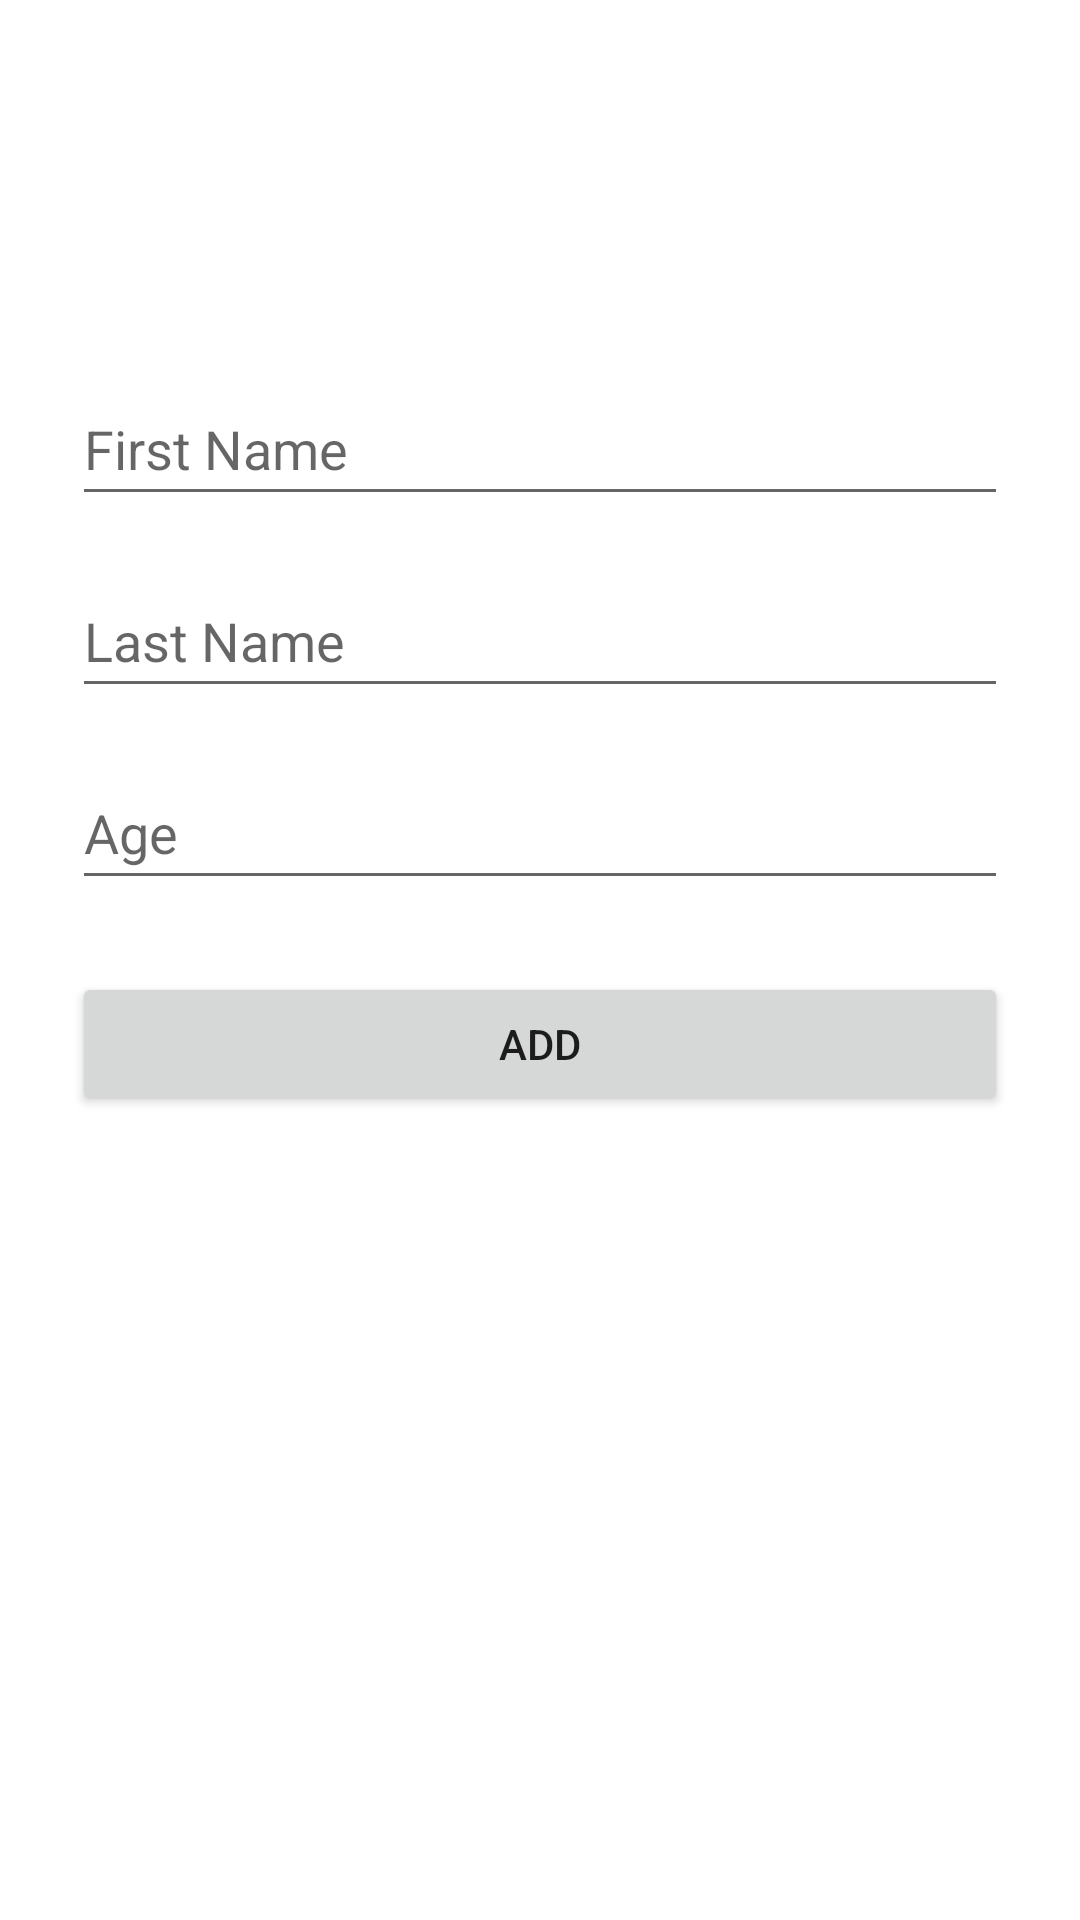

Here is an Android app screen rendered from its layout file. Give the layout XML and the strings, colors and styles it references.
<!-- AndroidManifest.xml: application theme Theme.SampleRoomDB -->
<!-- res/layout/fragment_add_db.xml -->
<?xml version="1.0" encoding="utf-8"?>
<layout xmlns:android="http://schemas.android.com/apk/res/android"
    xmlns:app="http://schemas.android.com/apk/res-auto"
    xmlns:tools="http://schemas.android.com/tools">

    <androidx.constraintlayout.widget.ConstraintLayout
        android:layout_width="match_parent"
        android:layout_height="match_parent"
        tools:context=".fragments.add.AddFragment"
        android:padding="24dp">

        <EditText
            android:id="@+id/addFirstName_et"
            android:layout_width="match_parent"
            android:layout_height="wrap_content"
            android:layout_marginTop="100dp"
            android:ems="10"
            android:hint="@string/first_name"
            android:inputType="textPersonName"
            android:minHeight="48dp"
            app:layout_constraintEnd_toEndOf="parent"
            app:layout_constraintHorizontal_bias="0.5"
            app:layout_constraintStart_toStartOf="parent"
            app:layout_constraintTop_toTopOf="parent"
            tools:ignore="Autofill,VisualLintTextFieldSize" />

        <EditText
            android:id="@+id/addLastName_et"
            android:layout_width="match_parent"
            android:layout_height="wrap_content"
            android:layout_marginTop="16dp"
            android:minHeight="48dp"
            android:ems="10"
            android:inputType="textPersonName"
            android:hint="@string/last_name"
            app:layout_constraintEnd_toEndOf="parent"
            app:layout_constraintHorizontal_bias="0.5"
            app:layout_constraintStart_toStartOf="parent"
            app:layout_constraintTop_toBottomOf="@+id/addFirstName_et"
            tools:ignore="Autofill,VisualLintTextFieldSize" />

        <EditText
            android:id="@+id/addAge_et"
            android:layout_width="match_parent"
            android:layout_height="wrap_content"
            android:minHeight="48dp"
            android:layout_marginTop="16dp"
            android:ems="10"
            android:inputType="number"
            android:hint="@string/age"
            app:layout_constraintEnd_toEndOf="parent"
            app:layout_constraintHorizontal_bias="0.5"
            app:layout_constraintStart_toStartOf="parent"
            app:layout_constraintTop_toBottomOf="@+id/addLastName_et"
            tools:ignore="Autofill,VisualLintTextFieldSize" />

        <Button
            android:id="@+id/add_btn"
            android:layout_width="match_parent"
            android:layout_height="wrap_content"
            android:layout_marginTop="24dp"
            android:text="@string/add"
            app:layout_constraintEnd_toEndOf="parent"
            app:layout_constraintHorizontal_bias="0.5"
            app:layout_constraintStart_toStartOf="parent"
            app:layout_constraintTop_toBottomOf="@+id/addAge_et"
            tools:ignore="VisualLintButtonSize" />
    </androidx.constraintlayout.widget.ConstraintLayout>
</layout>
<!-- resources referenced by this layout -->
<resources>
  <string name="add">Add</string>
  <string name="age">Age</string>
  <string name="first_name">First Name</string>
  <string name="last_name">Last Name</string>
  <style name="Theme.SampleRoomDB" parent="Base.Theme.SampleRoomDB" />
  <style name="Base.Theme.SampleRoomDB" parent="Theme.MaterialComponents.DayNight.DarkActionBar">
          
          <item name="colorPrimary">@color/black</item>
          <item name="colorPrimaryVariant">@color/black</item>
          <item name="colorOnPrimary">@color/white</item>
          
          <item name="colorSecondary">@color/black</item>
          <item name="colorSecondaryVariant">@color/black</item>
          <item name="colorOnSecondary">@color/black</item>
          
          <item name="android:statusBarColor">?attr/colorPrimaryVariant</item>
      </style>
  <!-- not gathered from this repository: default colours our renderer supplied (Android Studio template values) -->
  <color name="black">#FF000000</color>
  <color name="white">#FFFFFFFF</color>
</resources>
